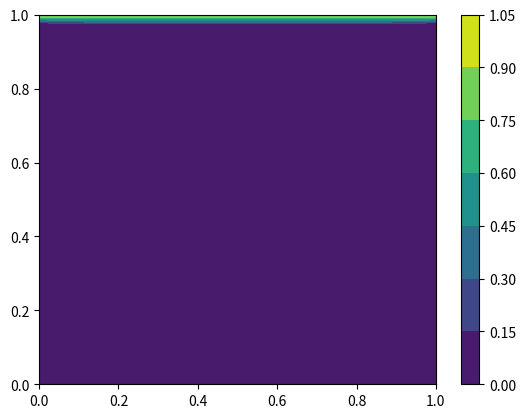
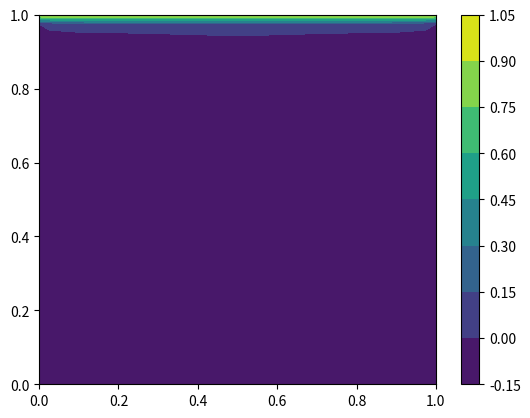
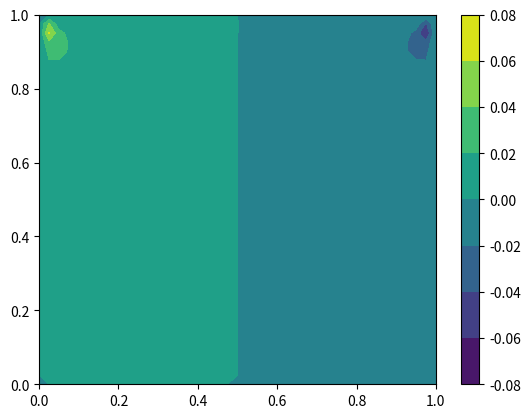
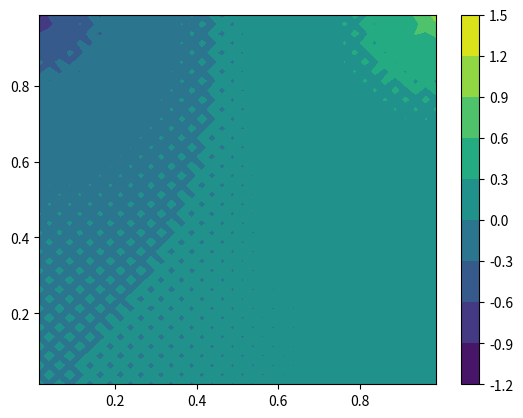

Python code for these plots, in order:
#!/usr/bin/env python3
# -*- coding: utf-8 -*-
"""
Created on Wed Mar 30 22:22:35 2022

@author: juanmeriles
"""
import numpy as np
import matplotlib.pyplot as plt
from tqdm import tqdm

class element:
    NODE = []
    CON = []
    BOUN = []
    id_v = []
    
    def __init__(self):
        pass 
    
def createBlock(origin,lenx,leny,numx,numy):
    xlocs = np.arange(origin[0]-lenx/2,origin[0]+lenx/2+.00000000000001,lenx/(numx-1))
    ylocs = np.arange(origin[1]-leny/2,origin[1]+leny/2+.00000000000001,leny/(numy-1))
    print(len(xlocs))
    print(len(ylocs))
    nodes = np.zeros((2,numx*numy))
    count = 0
    DOFcount = 0
    globalDOF = []
    for i in range(len(ylocs)):
        for j in range(len(xlocs)):
            nodes[0][count] = xlocs[j]
            nodes[1][count] = ylocs[i]
            globalDOF.append([DOFcount,DOFcount+1])
            count = count+1
            DOFcount = DOFcount+2
    con = []
    count = 0
    elid = []
    for i in range(len(ylocs)-1):
        for j in range(len(xlocs)-1):
            con.append([count,count+1,count+numx+1,count+numx])
            elid.append(np.hstack([globalDOF[count],globalDOF[count+1],globalDOF[count+numx+1],globalDOF[count+numx]]))
            if (j == len(xlocs)-2):
                count = count+2
            else:
                count = count+1
            #print(count)

    
    return nodes,con,elid,xlocs,ylocs

def ShapeFcn(e,n):
    N1 = 1/4*(1-e)*(1-n)
    N2 = 1/4*(1+e)*(1-n)
    N3 = 1/4*(1+e)*(1+n)
    N4 = 1/4*(1-e)*(1+n)
    N = np.array([[N1,0,N2,0,N3,0,N4,0],
                  [0,N1,0,N2,0,N3,0,N4]])
    Nsmall = np.array([[N1,N2,N3,N4]])
    return N, Nsmall

def MakeB(e,n,el):
    dN1de = 1/4*(-1)*(1-n)
    dN2de = 1/4*(1)*(1-n)
    dN3de = 1/4*(1)*(1+n)
    dN4de = 1/4*(-1)*(1+n)
    dN1dn = 1/4*(1-e)*(-1)
    dN2dn = 1/4*(1+e)*(-1)
    dN3dn = 1/4*(1+e)*(1)
    dN4dn = 1/4*(1-e)*(1)
    J = Jacobian(e,n,el)
    temp = np.linalg.inv(J) @ np.array([[dN1de],[dN1dn]])
    dN1dx = temp[0][0]
    dN1dy = temp[1][0]
    temp = np.linalg.inv(J) @ np.array([[dN2de],[dN2dn]])
    dN2dx = temp[0][0]
    dN2dy = temp[1][0]
    temp = np.linalg.inv(J) @ np.array([[dN3de],[dN3dn]])
    dN3dx = temp[0][0]
    dN3dy = temp[1][0]
    temp = np.linalg.inv(J) @ np.array([[dN4de],[dN4dn]])
    dN4dx = temp[0][0]
    dN4dy = temp[1][0]
    
    
    B = np.array([[dN1dx,0,dN2dx,0,dN3dx,0,dN4dx,0],
                  [0,dN1dy,0,dN2dy,0,dN3dy,0,dN4dy],
                  [dN1dy,dN1dx,dN2dy,dN2dx,dN3dy,dN3dx,dN4dy,dN4dx]])
    return B

def Jacobian(e,n,el):
    dxde = 1/4*(-(1-n)*el.NODE[0][0]+(1-n)*el.NODE[1][0]+(1+n)*el.NODE[2][0]-(1+n)*el.NODE[3][0])
    dyde = 1/4*(-(1-n)*el.NODE[0][1]+(1-n)*el.NODE[1][1]+(1+n)*el.NODE[2][1]-(1+n)*el.NODE[3][1])
    dxdn = 1/4*(-(1-e)*el.NODE[0][0]-(1+e)*el.NODE[1][0]+(1+e)*el.NODE[2][0]+(1-e)*el.NODE[3][0])
    dydn = 1/4*(-(1-e)*el.NODE[0][1]-(1+e)*el.NODE[1][1]+(1+e)*el.NODE[2][1]+(1-e)*el.NODE[3][1])
    
    J = np.array([[dxde,dyde],
                  [dxdn,dydn]])
    return J

def createKe(miu,el):
    gp = [-0.57735,0.57735]
    Ke = np.zeros((8,8))
    for i in gp:
        for j in gp:
            B = MakeB(i,j,el)
            miumat = np.array([[2*miu,0,0],
                               [0,2*miu,0],
                               [0,0,miu]])
            J = Jacobian(i,j,el)
            
            J = np.linalg.det(J)
            Ke = Ke+(B.T@miumat@B)*J
            
    return Ke

def createMe(rho,el):

    Me = np.zeros((8,8))
    for i in range(len(Me)):
        J = Jacobian(0,0,el)
        J = np.linalg.det(J)
        Me[i,i] = 4*1/4*rho*J
    return Me

def createAe(vec,el):
    gp = [-0.57735,0.57735]
    Ae = np.zeros((8,1))
    for i in gp:
        for j in gp:
            N,Nsmall = ShapeFcn(i,j)
            B = MakeB(i,j,el)
            dN1dx = B[0,0]
            dN2dx = B[0,2]
            dN3dx = B[0,4]
            dN4dx = B[0,6]
            dN1dy = B[1,1]
            dN2dy = B[1,3]
            dN3dy = B[1,5]
            dN4dy = B[1,7]
            
            dNdx = np.array([[dN1dx,0,dN2dx,0,dN3dx,0,dN4dx,0],
                             [0,dN1dx,0,dN2dx,0,dN3dx,0,dN4dx]])
            dNdy = np.array([[dN1dy,0,dN2dy,0,dN3dy,0,dN4dy,0],
                             [0,dN1dy,0,dN2dy,0,dN3dy,0,dN4dy]])
            
            gamma = np.array([dNdx@vec,dNdy@vec])
            gamma = np.hstack(gamma)
            J = Jacobian(i,j,el)

            J = np.linalg.det(J)

            Ae += N.T @ gamma @ N @ vec * J
    return Ae

def createA(ReDOFS,v,el):
    A = np.zeros((len(v)))
    for i in range(len(el)):
        vec = np.array([[v[ReDOFS[elements[i].id_v[0]]]],
                        [v[ReDOFS[elements[i].id_v[1]]]],
                        [v[ReDOFS[elements[i].id_v[2]]]],
                        [v[ReDOFS[elements[i].id_v[3]]]],
                        [v[ReDOFS[elements[i].id_v[4]]]],
                        [v[ReDOFS[elements[i].id_v[5]]]],
                        [v[ReDOFS[elements[i].id_v[6]]]],
                        [v[ReDOFS[elements[i].id_v[7]]]]])
        #print(vec)
        Ae = createAe(vec,el[i])
        for j in range(len(Ae)):
            ind1 = ReDOFS[elements[i].id_v[j]]
            A[ind1] += Ae[j]
    return A

def createCe(el):
    gp = [-0.57735,0.57735]
    Ce = np.zeros((1,8))
    for i in gp:
        for j in gp:
            B = MakeB(i,j,el)
            J = Jacobian(i,j,el)
            J = np.linalg.det(J)
            Ce += np.array([B[0][0],B[1][1],B[0][2],B[1][3],B[0][4],B[1][5],B[0][6],B[1][7]])*J
    return Ce

#CODE for running predictor corrector
miu = .01
rho = 1
numx = 41
numy = 41
nodes,con,elid,xlocs,ylocs = createBlock([.5,.5],1,1,numx,numy)
nodes = nodes.T
boun = []
pboun = []
v = np.zeros((2*len(nodes)))
vstar = np.zeros((2*len(nodes)))
p = np.zeros((2*len(nodes)))


for i in range(len(nodes)):
    if (nodes[i][0] == xlocs[0]):
        boun.append([1,1])
    elif (nodes[i][0] == xlocs[-1]):
        boun.append([1,1])
    elif (nodes[i][1] == ylocs[0]):
        boun.append([1,1])
    elif (nodes[i][1] == ylocs[-1]):
        boun.append([1,1])
    else:
        boun.append([0,0])
        
    if (nodes[i][1] == ylocs[-1]):
        v[2*i] = 1

for i in range(len(con)):
    pboun.append([0])
        
elements = []
#boun[20] = [1,0]
boun[4] = [1,0]
pboun[35] = [1]
p[35] = 0;
for i in range(len(con)):
    elements.insert(i,element())
    elements[i].NODE = np.array([nodes[con[i][0]],nodes[con[i][1]],nodes[con[i][2]],nodes[con[i][3]]])
    elements[i].CON = con[i]
    elements[i].BOUN = np.array([boun[con[i][0]],boun[con[i][1]],boun[con[i][2]],boun[con[i][3]]])
    elements[i].nodeVec = np.array([[elements[i].NODE[0][0],elements[i].NODE[0][1],elements[i].NODE[1][0],elements[i].NODE[1][1],\
                                 elements[i].NODE[2][0],elements[i].NODE[2][1],elements[i].NODE[3][0],elements[i].NODE[3][1]]])
    elements[i].id_v = elid[i]

    
BDOFS = []
FDOFS = []
pBDOFS = []
pFDOFS = []
count = 0


for i in range(len(nodes)):
    if (boun[i][0] == 1):
        BDOFS.append(count)
        count = count+1
    else:
        FDOFS.append(count)
        count = count+1
    if (boun[i][1] == 1):
        BDOFS.append(count)
        count = count+1
    else:
        FDOFS.append(count)
        count = count+1

count = 0
for i in range(len(elements)):
    if (pboun[i][0] == 1):
        pBDOFS.append(count)
    else:
        pFDOFS.append(count)
    count = count+1
    
#Creates the ReDOF and RepDOF vectors which map the old global dofs to new positions
DOForder = np.hstack([FDOFS,BDOFS])
pDOForder = np.hstack([pFDOFS,pBDOFS])
ReDOFS = [0]*(2*len(nodes))
RepDOFS = [0]*(len(elements))
for i in range(len(DOForder)):
    ReDOFS[DOForder[i]] = i 

for i in range(len(pDOForder)):
    RepDOFS[pDOForder[i]] = i 


Ke = createKe(miu,elements[0])
Me = createMe(rho,elements[0])
Ce = createCe(elements[0])


#assemble global matrices
K = np.zeros((2*len(nodes),2*len(nodes)))
M = np.zeros((2*len(nodes),2*len(nodes)))
C = np.zeros((2*len(nodes),len(elements)))
for i in range(len(elements)):
    for j in range(8):
        C[ReDOFS[elements[i].id_v[j]],RepDOFS[i]] += Ce[0][j]
        for k in range(8):
            ind1 = ReDOFS[elements[i].id_v[j]]
            ind2 = ReDOFS[elements[i].id_v[k]]
            K[ind1,ind2] += Ke[j,k]
            M[ind1,ind2] += Me[j,k]


vfree = v[FDOFS]
vbound = v[BDOFS]
pfree = p[pFDOFS]
pbound = p[pBDOFS]


#Splitting up matrices into known and unknown parts
Kff = K[0:len(FDOFS),0:len(FDOFS)]
Mff = M[0:len(FDOFS),0:len(FDOFS)]
Mffinv = np.linalg.inv(Mff)
Cff_v = C[0:len(FDOFS),0:len(pFDOFS)].T
Cff_p = Cff_v.T
CTMC = Cff_p.T @ np.linalg.inv(Mff) @ Cff_p
CTMCinv = np.linalg.inv(CTMC)
#CTMCinv = CTMCinv[0:len(pFDOFS),0:len(pFDOFS)]

Kfb = K[0:len(FDOFS),len(FDOFS):]
Mfb = M[0:len(FDOFS),len(FDOFS):]
Cfb_p = C[0:len(FDOFS),len(pFDOFS):]
Cfb_v = C.T[0:len(pFDOFS),len(FDOFS):]


#Implement predictor corrector
dt = .001
t = np.arange(0,.01,dt)

for i in tqdm(range(len(t))):
    A = createA(ReDOFS,v,elements)
    A2 = A[0:len(FDOFS)]
    #print(A)
    F = -Kfb @ vbound
    vfree = vfree-dt*Mffinv@(A2+Kff@vfree)+dt*Mffinv@F
    #vfree = vfree-dt*Mffinv@(Kff@vfree)+dt*Mffinv@F
    G = -Cfb_v @ vbound
    pfree =(1/dt)* CTMCinv @ (G-Cff_v@vfree)
    vfree = vfree+dt*Mffinv@(Cff_p@pfree)
    v = np.hstack([vfree,vbound])
    p = np.hstack([pfree,pbound])

v = v[ReDOFS]
p = p[RepDOFS]
vx = v[0::2]
vy = v[1::2]
vt = np.sqrt(vx**2+vy**2)

vx = vx.reshape(numx,numy)
vy = vy.reshape(numx,numy)
vt = vt.reshape(numx,numy)
X,Y = np.meshgrid(xlocs,ylocs)

plt.figure(50)
plt.contourf(X,Y, vt)
plt.colorbar()

plt.figure(51)
plt.contourf(X,Y, vx)
plt.colorbar()

plt.figure(52)
plt.contourf(X,Y, vy)
plt.colorbar()


pxlocs = xlocs-(xlocs[1]-xlocs[0])/2
pxlocs = pxlocs[1:]
pylocs = ylocs-(ylocs[1]-ylocs[0])/2
pylocs = pylocs[1:]
p = p.reshape(numx-1,numy-1)
pX,pY = np.meshgrid(pxlocs,pylocs)

plt.figure(90)
plt.contourf(pX,pY, p)
plt.colorbar()
